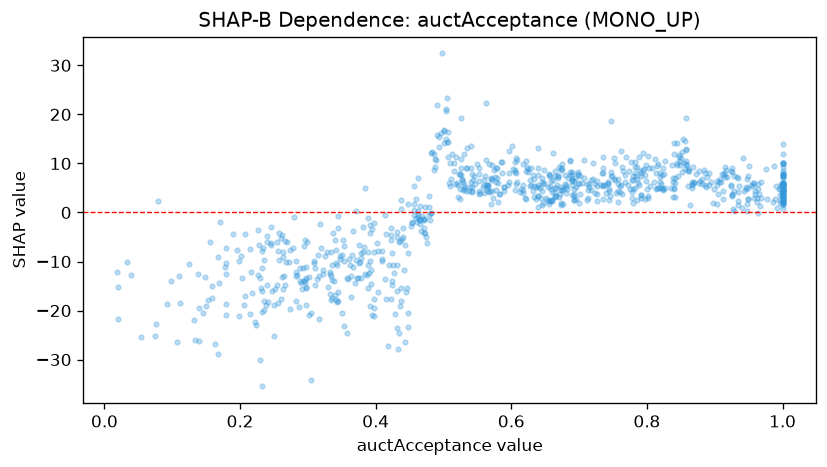

Source data for this figure (header and first rows):
feature_value, shap_value
0.774, 8.475
0.933, 7.231
0.782, 8.014
0.587, 10.33
0.334, -8.124
0.913, 8.062
0.892, 8.015
0.28, -0.9553
0.57, 1.803
0.915, 9.285
0.656, 2.4
0.918, 7.235
0.958, 2.854
0.646, 1.567
1.0, 9.936
1.0, 6.104
0.705, 5.948
0.435, -5.997
0.666, 3.347
0.866, 5.065
0.743, 6.169
0.44, -5.045
0.949, 7.509
0.877, 5.919
0.617, 4.582
0.683, 7.054
0.856, 14.49
0.348, -9.415
0.472, -1.303
1.0, 0.775
0.132, -22.01
0.844, 10.12
0.934, 4.165
0.501, 16.57
0.693, 3.693
0.317, -13.04
0.949, 2.776
0.622, 2.764
0.494, 13.28
0.791, 3.462
0.629, 8.98
0.966, 3.789
0.842, 5.918
0.639, 5.224
0.878, 6.505
0.911, 7.767
1.0, 2.276
0.692, 2.584
0.35, -8.762
0.761, 5.497
0.298, -15.41
0.736, 7.954
0.646, 6.187
0.524, 4.734
0.768, 7.737
0.8, 4.761
0.371, 0.4006
0.542, 4.342
0.552, 7.88
0.967, 1.262
... 818 more rows
